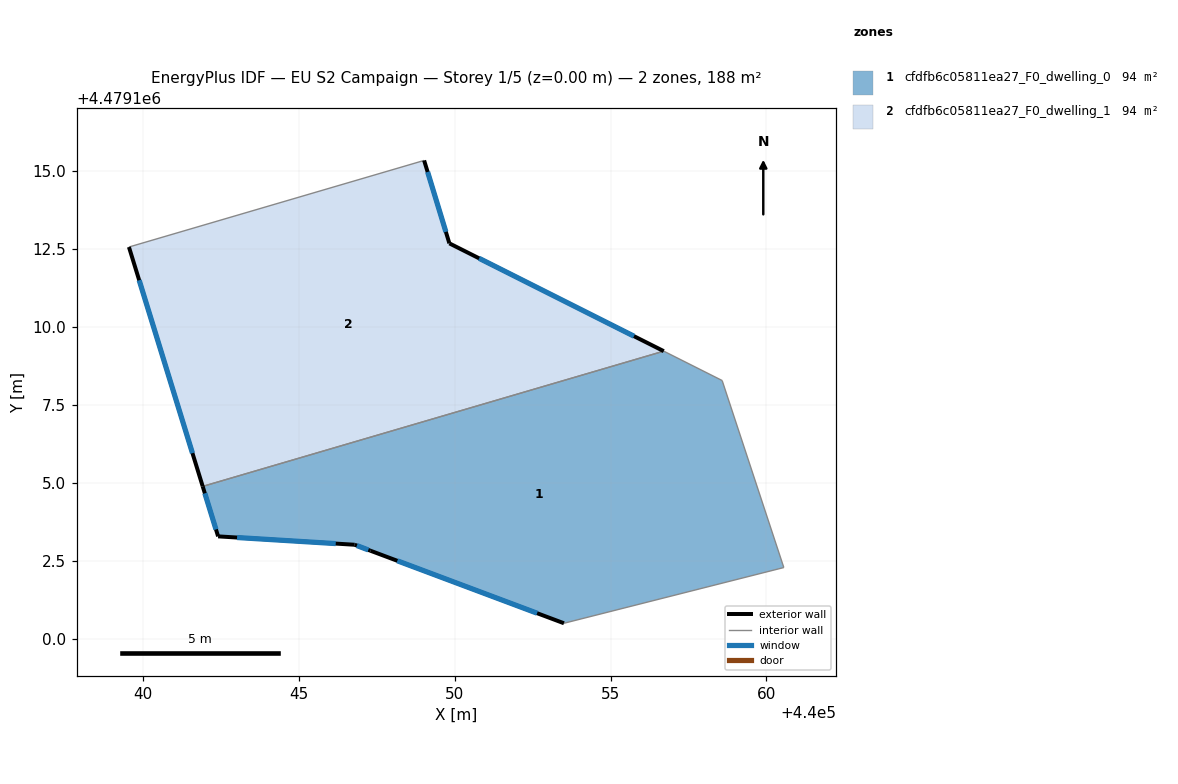
=== STOREY PLAN SPEC (per zone: floor XY polygon, exterior-wall plan segments, windows/doors) ===
zone 1: cfdfb6c05811ea27_F0_dwelling_0  (93.8 m²)
  floor: (440058.58, 4479108.28) (440060.56, 4479102.28) (440053.51, 4479100.49) (440047.30, 4479102.82) (440046.79, 4479103.01) (440042.41, 4479103.28) (440041.92, 4479104.88) (440056.71, 4479109.22)
  exterior wall: (440047.30, 4479102.82) – (440053.51, 4479100.49)  [6.6 m]
    window: (440048.16, 4479102.50) – (440052.64, 4479100.82)  [10.4 m²]
  exterior wall: (440046.79, 4479103.01) – (440047.30, 4479102.82)  [0.5 m]
    window: (440046.86, 4479102.98) – (440047.23, 4479102.85)  [0.8 m²]
  exterior wall: (440042.41, 4479103.28) – (440046.79, 4479103.01)  [4.4 m]
    window: (440043.02, 4479103.24) – (440046.18, 4479103.05)  [6.9 m²]
  exterior wall: (440041.92, 4479104.88) – (440042.41, 4479103.28)  [1.7 m]
    window: (440041.99, 4479104.66) – (440042.34, 4479103.50)  [2.6 m²]
  interior walls: 4
zone 2: cfdfb6c05811ea27_F0_dwelling_1  (93.8 m²)
  floor: (440056.71, 4479109.22) (440041.92, 4479104.88) (440039.55, 4479112.56) (440049.02, 4479115.34) (440049.83, 4479112.68)
  exterior wall: (440056.71, 4479109.22) – (440049.83, 4479112.68)  [7.7 m]
    window: (440055.75, 4479109.70) – (440050.78, 4479112.20)  [12.0 m²]
  exterior wall: (440039.55, 4479112.56) – (440041.92, 4479104.88)  [8.0 m]
    window: (440039.88, 4479111.50) – (440041.59, 4479105.95)  [12.6 m²]
  exterior wall: (440049.83, 4479112.68) – (440049.02, 4479115.34)  [2.8 m]
    window: (440049.72, 4479113.05) – (440049.13, 4479114.97)  [4.4 m²]
  interior walls: 2

=== DERIVED (storey summary) ===
Building: EU S2 Campaign
Storey: 1 of 5  (floor level z = 0.00 m)
Storey gross floor area: 187.6 m²
Zones on this storey: 2
  - cfdfb6c05811ea27_F0_dwelling_0: floor 93.8 m²; exterior wall 13.2 m (39.7 m²); 4 window(s) 20.7 m²; WWR 52.2%
  - cfdfb6c05811ea27_F0_dwelling_1: floor 93.8 m²; exterior wall 18.5 m (55.5 m²); 3 window(s) 29.0 m²; WWR 52.2%
Zone adjacency (shared interzone walls):
  - cfdfb6c05811ea27_F0_dwelling_0 ↔ cfdfb6c05811ea27_F0_dwelling_1